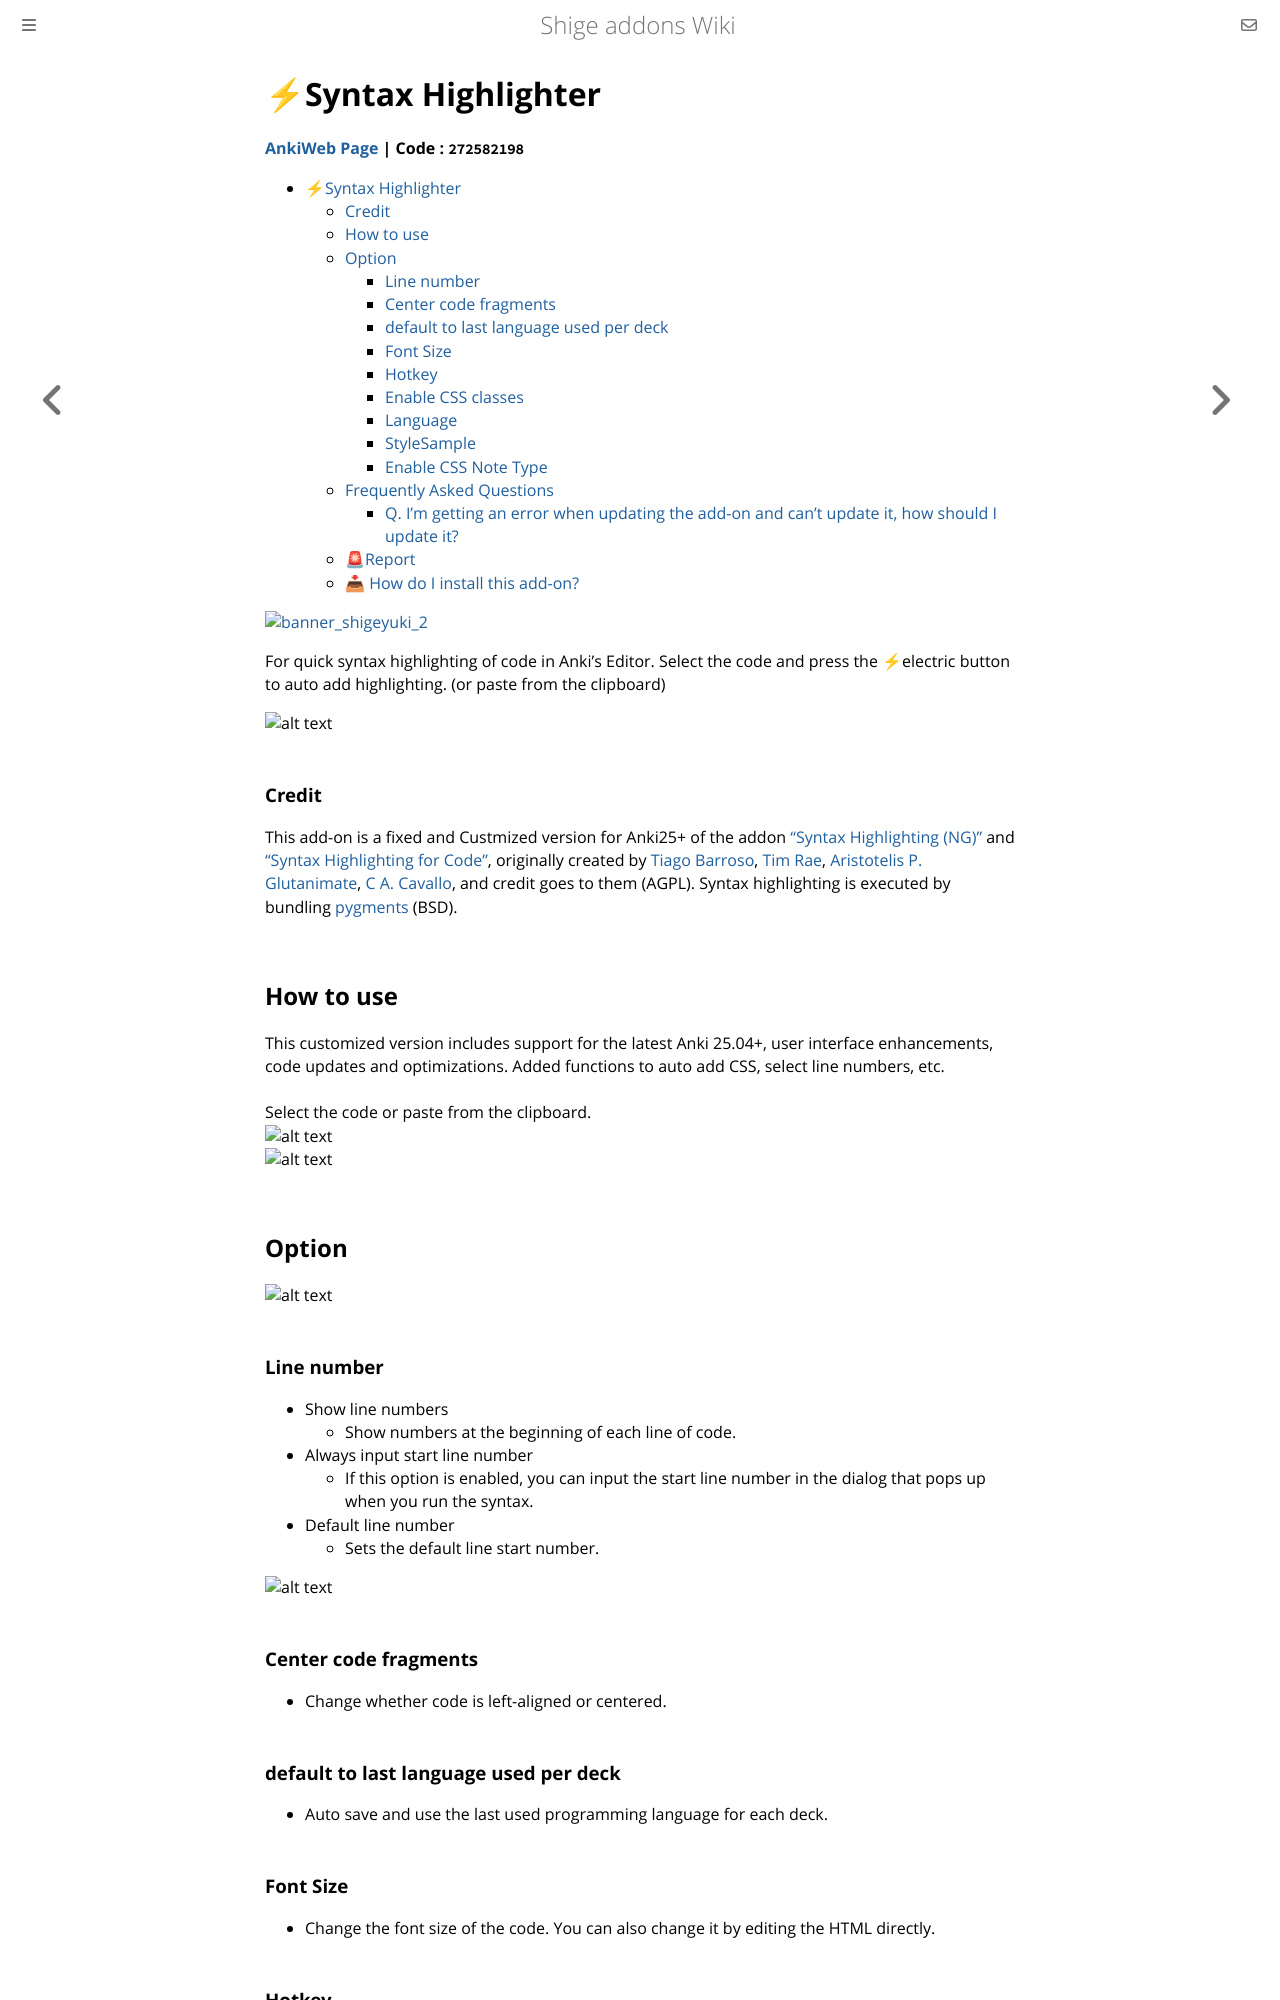

repository: shigeyukey/shige-addons-wiki · page: syntax-highlighter.html · generator: mdbook

# ⚡Syntax Highlighter

**[AnkiWeb Page](https://ankiweb.net/shared/info/272582198) | Code : `272582198`**

- [⚡Syntax Highlighter](#syntax-highlighter)
    - [Credit](#credit)
  - [How to use](#how-to-use)
  - [Option](#option)
    - [Line number](#line-number)
    - [Center code fragments](#center-code-fragments)
    - [default to last language used per deck](#default-to-last-language-used-per-deck)
    - [Font Size](#font-size)
    - [Hotkey](#hotkey)
    - [Enable CSS classes](#enable-css-classes)
    - [Language](#language)
    - [StyleSample](#stylesample)
    - [Enable CSS Note Type](#enable-css-note-type)
  - [Frequently Asked Questions](#frequently-asked-questions)
    - [Q. I'm getting an error when updating the add-on and can't update it, how should I update it?](#q-im-getting-an-error-when-updating-the-add-on-and-cant-update-it-how-should-i-update-it)
  - [🚨Report](#report)
  - [📥 How do I install this add-on?](#-how-do-i-install-this-add-on)




<!-- Customized -->
[![banner_shigeyuki_2](https://github.com/shigeyukey/Pokemanki-Gold/assets/124401518/8408c164-e95c-4e40-98c1-393b03e04bcb)](https://www.reddit.com/user/Shige-yuki)


For quick syntax highlighting of code in Anki's Editor. Select the code and press the ⚡electric button to auto add highlighting. (or paste from the clipboard)

![alt text](https://shigeyukey.github.io/shige-addons-wiki/images/syntax-highlighter/00.png)

### Credit<br>
This add-on is a fixed and Custmized version for Anki25+ of the addon <a href="https://ankiweb.net/shared/info/566351439" target="_blank">"Syntax Highlighting (NG)"</a> and <a href="https://ankiweb.net/shared/info/1463041493" target="_blank">"Syntax Highlighting for Code"</a>, originally created by <a href="https://github.com/tmbb" target="_blank">Tiago Barroso</a>, <a href="https://github.com/timrae" target="_blank">Tim Rae</a>, <a href="https://github.com/glutanimate" target="_blank">Aristotelis P. Glutanimate</a>, <a href="https://github.com/cav71" target="_blank">C A. Cavallo</a>, and credit goes to them (AGPL). Syntax highlighting is executed by bundling  <a href="https://github.com/pygments/pygments" target="_blank">pygments</a> (BSD).



## How to use

This customized version includes support for the latest Anki 25.04+, user interface enhancements, code updates and optimizations. Added functions to auto add CSS, select line numbers, etc.<br>
<br>
Select the code or paste from the clipboard.<br>
![alt text](https://shigeyukey.github.io/shige-addons-wiki/images/syntax-highlighter/07.png)
![alt text](https://shigeyukey.github.io/shige-addons-wiki/images/syntax-highlighter/05.png)


## Option

![alt text](https://shigeyukey.github.io/shige-addons-wiki/images/syntax-highlighter/01.png)


### Line number

* Show line numbers
  * Show numbers at the beginning of each line of code.
* Always input start line number
  * If this option is enabled, you can input the start line number in the dialog that pops up when you run the syntax.
* Default line number
  * Sets the default line start number.

![alt text](https://shigeyukey.github.io/shige-addons-wiki/images/syntax-highlighter/06.png)


### Center code fragments
  * Change whether code is left-aligned or centered.
### default to last language used per deck
  * Auto save and use the last used programming language for each deck.
### Font Size
  * Change the font size of the code. You can also change it by editing the HTML directly.
### Hotkey
  * Sets a shortcut key to run a highlight.


### Enable CSS classes

Enable this option to highlight using CSS instead of inline highlighting.

![alt text](https://shigeyukey.github.io/shige-addons-wiki/images/syntax-highlighter/08.png)

* CSS mode can be easily changed with the theme option, and can be auto change in night mode and light mode. Inline mode is not possible.
* CSS is auto added to the notetype style when syntax is added.
* CSS mode does not show highlight colors in the editor, but in the reviewer or previewer. Default inline highlighting can show color in the editor.
* Default inline highlighting has colors embedded in HTML, so you cannot change the theme like in CSS mode.
* The auto-generated CSS files are auto saved in the media folder.


### Language

![alt text](https://shigeyukey.github.io/shige-addons-wiki/images/syntax-highlighter/02.png)

 * You can select which languages to display in the drop box in the editor, and rearrange them by dragging and dropping.


### StyleSample

![alt text](https://shigeyukey.github.io/shige-addons-wiki/images/syntax-highlighter/03.png)

* You can view a sample of syntax highlighting and change the default theme.
* Inline mode is the default highlighting. The highlight is embedded and cannot be changed later.
* If CSS mode is enabled, you can set light mode and night mode themes respectively. All highlighting will be changed when the theme is changed.

### Enable CSS Note Type

CSS mode automatically adds CSS to the card. This option allows you to batch remove or add CSS added to the note type style. If you are not using the CSS mode option this option does nothing.

![alt text](https://shigeyukey.github.io/shige-addons-wiki/images/syntax-highlighter/04.png)

* All-ON, All OFF button
  * Batch select or deselect note types.
* Batch Update Notetypes button
  * Press this button to batch add or remove CSS.
  * Note that the optional Save button does not save NoteType changes.
  * Note type changes cannot be canceled with the optional Cancel button, but can be undone in a batch with Anki's Undo.
  * This option edits all note types at once, so if you are concerned I recommend making backups of your decks before running this option.
  *  CSS can be added or removed manually, only this one line is needed. -> `@import url("_shigeSyntax.css");`



## Frequently Asked Questions
